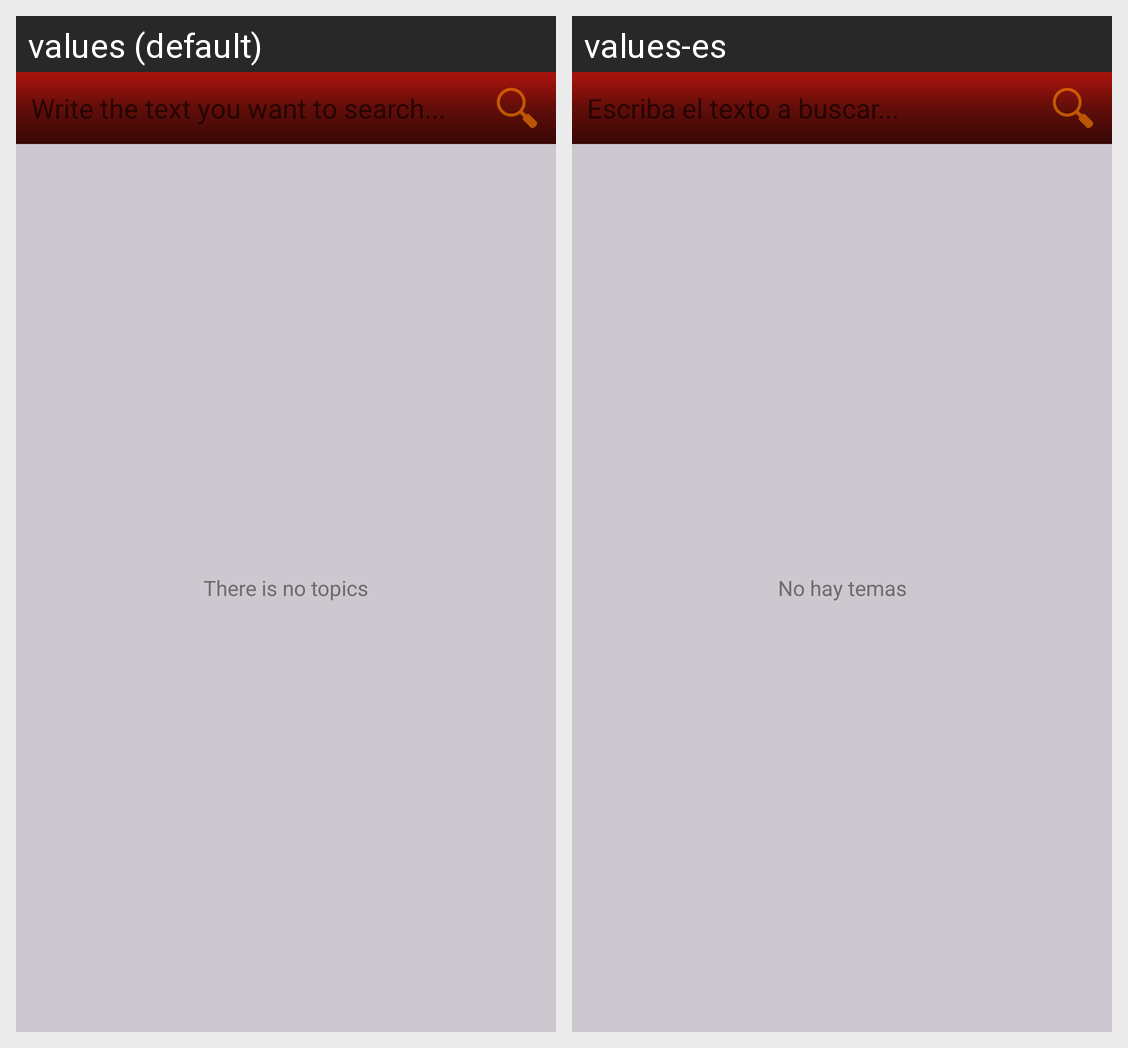

Translations of the strings shown on this Android screen, per locale in the grid:
Android screen res/layout/activity_temas_buscar.xml rendered under 2 locales, left to right: values (default), values-es. Device: Nexus 5 (rendered at 1080×1920; each locale shown at half size, 540×960, under a caption strip naming it); theme AppTheme.
Strings drawn on this screen, with the default value and each locale's value (text and hints the layout hard-codes, and strings that could not be matched under every locale, appear in the picture but are not listed):

escribaTextoaBuscar
  values: Write the text you want to search...
  values-es: Escriba el texto a buscar...

noTemas
  values: There is no topics
  values-es: No hay temas
